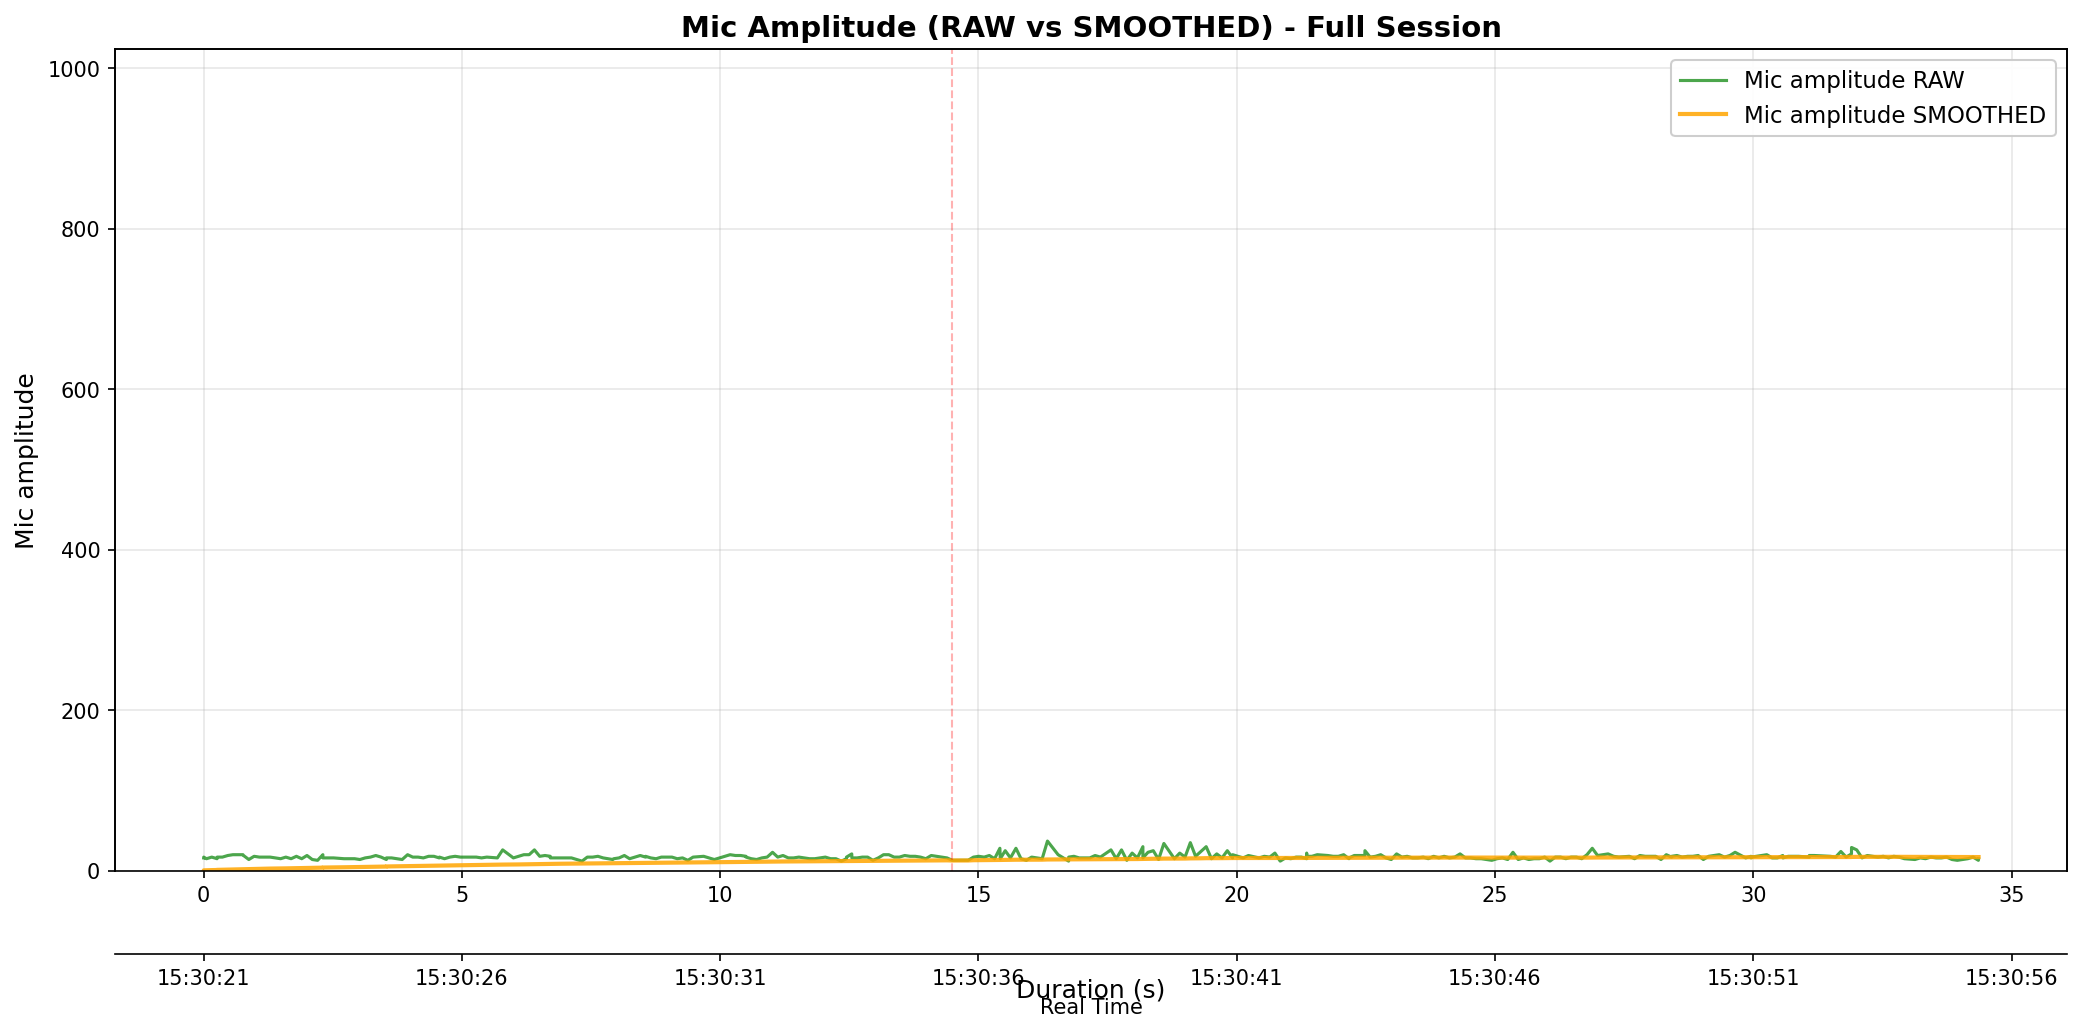

The data file committed next to this chart (first rows):
elapsed_s, unix_ts, arduino_ms, sound_amp, tip_count, last_tip_dt_ms, reed_state, bucket_rate_mm_hr, mic_db_unfiltered, mic_db_filtered
0.0001225, 1771486221, 405200, 16, 0, 0, 1, 0.0, 24.08, 0.2408
0.0007324, 1771486221, 405300, 17, 0, 0, 1, 0.0, 24.61, 0.4845
0.001188, 1771486221, 405400, 17, 0, 0, 1, 0.0, 24.61, 0.7258
0.05477, 1771486221, 405500, 15, 0, 0, 1, 0.0, 23.52, 0.9537
0.1569, 1771486222, 405600, 17, 0, 0, 1, 0.0, 24.61, 1.19
0.2593, 1771486222, 405700, 15, 0, 0, 1, 0.0, 23.52, 1.414
0.2613, 1771486222, 405800, 17, 0, 0, 1, 0.0, 24.61, 1.646
0.3626, 1771486222, 405900, 17, 0, 0, 1, 0.0, 24.61, 1.875
0.4675, 1771486222, 406000, 19, 0, 0, 1, 0.0, 25.58, 2.112
0.5667, 1771486222, 406100, 20, 0, 0, 1, 0.0, 26.02, 2.351
0.7609, 1771486222, 406200, 20, 0, 0, 1, 0.0, 26.02, 2.588
0.7715, 1771486222, 406300, 19, 0, 0, 1, 0.0, 25.58, 2.818
0.8742, 1771486222, 406400, 14, 0, 0, 1, 0.0, 22.92, 3.019
0.9766, 1771486222, 406500, 18, 0, 0, 1, 0.0, 25.11, 3.24
1.079, 1771486222, 406600, 17, 0, 0, 1, 0.0, 24.61, 3.453
1.181, 1771486223, 406700, 17, 0, 0, 1, 0.0, 24.61, 3.665
1.286, 1771486223, 406800, 17, 0, 0, 1, 0.0, 24.61, 3.874
1.491, 1771486223, 406900, 15, 0, 0, 1, 0.0, 23.52, 4.071
1.591, 1771486223, 407000, 17, 0, 0, 1, 0.0, 24.61, 4.276
1.693, 1771486223, 407100, 15, 0, 0, 1, 0.0, 23.52, 4.469
1.795, 1771486223, 407200, 18, 0, 0, 1, 0.0, 25.11, 4.675
1.899, 1771486223, 407300, 15, 0, 0, 1, 0.0, 23.52, 4.864
2, 1771486223, 407400, 19, 0, 0, 1, 0.0, 25.58, 5.071
2.103, 1771486223, 407500, 14, 0, 0, 1, 0.0, 22.92, 5.249
2.206, 1771486224, 407600, 13, 0, 0, 1, 0.0, 22.28, 5.419
2.308, 1771486224, 407700, 20, 0, 0, 1, 0.0, 26.02, 5.626
2.308, 1771486224, 407800, 16, 0, 0, 1, 0.0, 24.08, 5.81
2.513, 1771486224, 407900, 16, 0, 0, 1, 0.0, 24.08, 5.993
2.514, 1771486224, 408000, 16, 0, 0, 1, 0.0, 24.08, 6.174
2.718, 1771486224, 408100, 15, 0, 0, 1, 0.0, 23.52, 6.347
2.823, 1771486224, 408200, 15, 0, 0, 1, 0.0, 23.52, 6.519
2.923, 1771486224, 408300, 15, 0, 0, 1, 0.0, 23.52, 6.689
3.025, 1771486224, 408400, 14, 0, 0, 1, 0.0, 22.92, 6.851
3.127, 1771486225, 408500, 16, 0, 0, 1, 0.0, 24.08, 7.024
3.23, 1771486225, 408600, 17, 0, 0, 1, 0.0, 24.61, 7.199
3.332, 1771486225, 408700, 19, 0, 0, 1, 0.0, 25.58, 7.383
3.435, 1771486225, 408800, 17, 0, 0, 1, 0.0, 24.61, 7.555
3.537, 1771486225, 408900, 14, 0, 0, 1, 0.0, 22.92, 7.709
3.538, 1771486225, 409000, 16, 0, 0, 1, 0.0, 24.08, 7.873
3.639, 1771486225, 409100, 16, 0, 0, 1, 0.0, 24.08, 8.035
3.741, 1771486225, 409200, 15, 0, 0, 1, 0.0, 23.52, 8.19
3.843, 1771486225, 409300, 14, 0, 0, 1, 0.0, 22.92, 8.337
3.948, 1771486225, 409400, 20, 0, 0, 1, 0.0, 26.02, 8.514
4.048, 1771486225, 409500, 17, 0, 0, 1, 0.0, 24.61, 8.675
4.15, 1771486226, 409600, 17, 0, 0, 1, 0.0, 24.61, 8.834
4.253, 1771486226, 409700, 16, 0, 0, 1, 0.0, 24.08, 8.987
4.356, 1771486226, 409800, 18, 0, 0, 1, 0.0, 25.11, 9.148
4.458, 1771486226, 409900, 18, 0, 0, 1, 0.0, 25.11, 9.308
4.56, 1771486226, 410000, 16, 0, 0, 1, 0.0, 24.08, 9.455
4.563, 1771486226, 410100, 17, 0, 0, 1, 0.0, 24.61, 9.607
4.663, 1771486226, 410200, 15, 0, 0, 1, 0.0, 23.52, 9.746
4.766, 1771486226, 410300, 17, 0, 0, 1, 0.0, 24.61, 9.895
4.868, 1771486226, 410400, 18, 0, 0, 1, 0.0, 25.11, 10.05
4.97, 1771486226, 410500, 17, 0, 0, 1, 0.0, 24.61, 10.19
5.075, 1771486226, 410600, 17, 0, 0, 1, 0.0, 24.61, 10.34
5.175, 1771486227, 410700, 17, 0, 0, 1, 0.0, 24.61, 10.48
5.277, 1771486227, 410800, 17, 0, 0, 1, 0.0, 24.61, 10.62
5.38, 1771486227, 410900, 16, 0, 0, 1, 0.0, 24.08, 10.76
5.482, 1771486227, 411000, 17, 0, 0, 1, 0.0, 24.61, 10.89
5.686, 1771486227, 411100, 16, 0, 0, 1, 0.0, 24.08, 11.03
... 280 more rows
